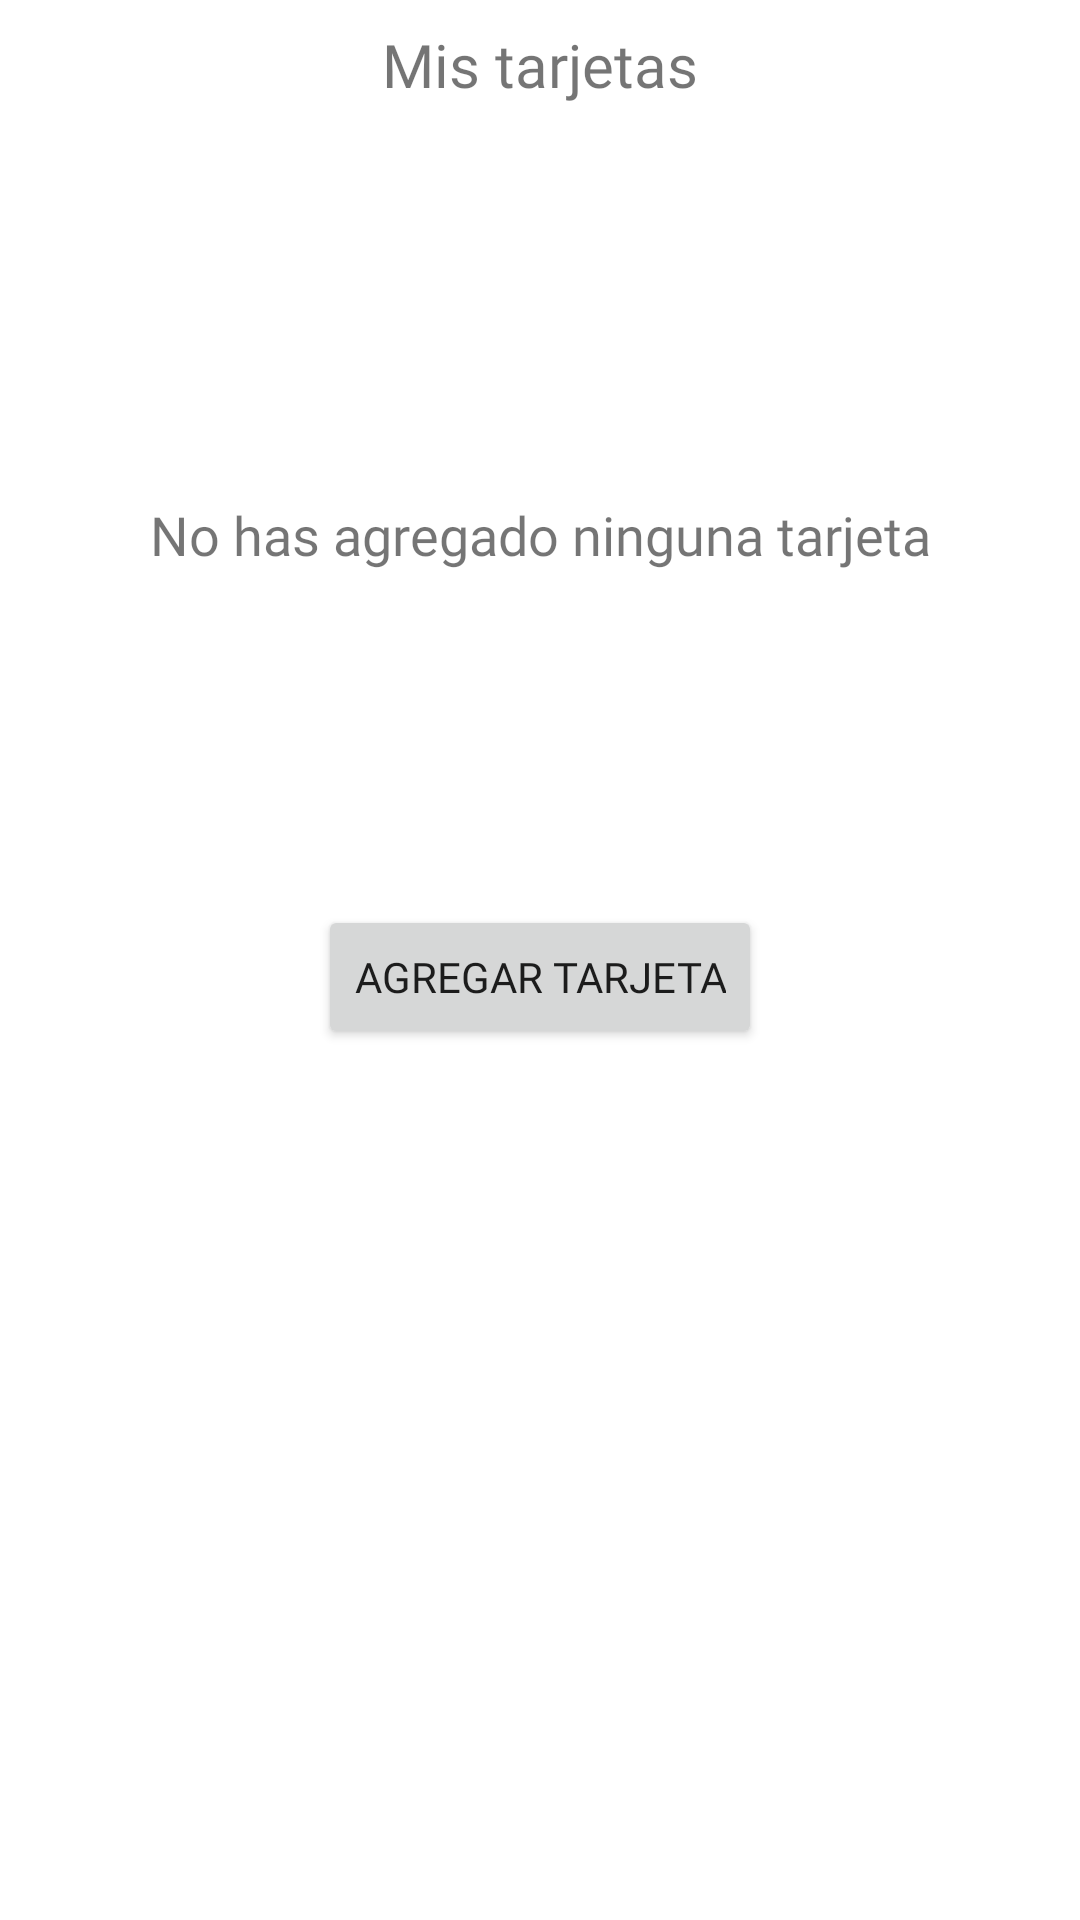

Here is an Android app screen rendered from its layout file. Give the layout XML and the strings, colors and styles it references.
<!-- AndroidManifest.xml: application theme Theme.MITApp -->
<!-- res/layout/fragment_my_cards.xml -->
<?xml version="1.0" encoding="utf-8"?>
<layout xmlns:android="http://schemas.android.com/apk/res/android"
    xmlns:app="http://schemas.android.com/apk/res-auto"
    xmlns:tools="http://schemas.android.com/tools">

    <data>

        <variable
            name="homeViewModel"
            type="com.android.example.mitapp.ui.home.HomeViewModel" />

    </data>

    <androidx.constraintlayout.widget.ConstraintLayout
        android:layout_width="match_parent"
        android:layout_height="match_parent"
        android:padding="8dp"
        tools:context=".ui.home.myCards.MyCardsFragment">

        <TextView
            android:id="@+id/label_mis_tarjetas"
            android:layout_width="wrap_content"
            android:layout_height="wrap_content"
            android:fontFamily="@font/alata"
            android:text="Mis tarjetas"
            android:textSize="20sp"
            app:layout_constraintEnd_toEndOf="parent"
            app:layout_constraintStart_toStartOf="parent"
            app:layout_constraintTop_toTopOf="parent" />


        <androidx.recyclerview.widget.RecyclerView
            android:id="@+id/recycler_user_cards"
            android:layout_width="match_parent"
            android:layout_height="0dp"
            android:layout_marginTop="16dp"
            android:layout_marginBottom="16dp"
            android:visibility="gone"
            app:layoutManager="androidx.recyclerview.widget.LinearLayoutManager"
            app:layout_constraintBottom_toTopOf="@id/btn_new_card"
            app:layout_constraintEnd_toEndOf="parent"
            app:layout_constraintStart_toStartOf="parent"
            app:layout_constraintTop_toBottomOf="@id/label_mis_tarjetas"
            tools:listitem="@layout/item_card" />

        <TextView
            android:id="@+id/txt_without_cards"
            android:layout_width="wrap_content"
            android:layout_height="wrap_content"
            android:layout_marginTop="20dp"
            android:fontFamily="@font/alata"
            android:text="No has agregado ninguna tarjeta"
            android:textSize="18sp"
            app:layout_constraintBottom_toTopOf="@id/btn_new_card"
            app:layout_constraintEnd_toEndOf="parent"
            app:layout_constraintStart_toStartOf="parent"
            app:layout_constraintTop_toBottomOf="@id/label_mis_tarjetas"


            />

        <Button

            android:id="@+id/btn_new_card"
            android:layout_width="wrap_content"
            android:layout_height="wrap_content"
            android:layout_marginBottom="16dp"
            android:fontFamily="@font/alata"
            android:text="Agregar Tarjeta"
            app:layout_constraintBottom_toBottomOf="parent"
            app:layout_constraintEnd_toEndOf="parent"
            app:layout_constraintStart_toStartOf="parent"
            app:layout_constraintTop_toBottomOf="@id/recycler_user_cards" />

    </androidx.constraintlayout.widget.ConstraintLayout>
</layout>
<!-- res/layout/item_card.xml (included above) -->
<?xml version="1.0" encoding="utf-8"?>
<layout xmlns:android="http://schemas.android.com/apk/res/android"
    xmlns:app="http://schemas.android.com/apk/res-auto"
    xmlns:tools="http://schemas.android.com/tools">



    <androidx.constraintlayout.widget.ConstraintLayout
        android:layout_width="match_parent"
        android:layout_height="110dp"
        android:background="@drawable/item_layout"
        android:padding="8dp"

        >

        <TextView

            android:id="@+id/txt_tarjeatahabiente"
            android:layout_width="wrap_content"
            android:layout_height="wrap_content"
            android:layout_marginStart="10dp"
            android:fontFamily="@font/alata"
            android:text="Nombre"
            android:textSize="16sp"
            app:layout_constraintStart_toStartOf="parent"
            app:layout_constraintTop_toTopOf="parent" />

        <TextView
            android:id="@+id/txt_numCard"
            android:layout_width="wrap_content"
            android:layout_height="wrap_content"
            android:layout_marginStart="10dp"
            android:layout_marginTop="10dp"
            android:fontFamily="@font/alata"
            android:text="123 000 "
            app:layout_constraintStart_toStartOf="parent"
            app:layout_constraintTop_toBottomOf="@id/txt_tarjeatahabiente" />

        <TextView
            android:id="@+id/txt_expirationDate"
            android:layout_width="wrap_content"
            android:layout_height="wrap_content"
            android:layout_marginStart="10dp"
            android:layout_marginTop="10dp"
            android:fontFamily="@font/alata"
            android:text="22-22"
            app:layout_constraintStart_toStartOf="parent"
            app:layout_constraintTop_toBottomOf="@id/txt_numCard" />


    </androidx.constraintlayout.widget.ConstraintLayout>
</layout>
<!-- resources referenced by this layout -->
<resources>
  <!-- drawable item_layout (drawable) -->
  <?xml version="1.0" encoding="UTF-8"?>
  <shape xmlns:android="http://schemas.android.com/apk/res/android">
      <solid android:color="#FFFFFF"/>
      <stroke android:width="2dip" android:color="@color/blue_light" />
      <corners android:radius="15dip"/>
      <padding android:left="0dip" android:top="0dip" android:right="0dip" android:bottom="0dip" />
  </shape>
  <style name="Theme.MITApp" parent="Theme.MaterialComponents.DayNight.DarkActionBar">
          
          <item name="colorPrimary">@color/blue_light</item>
          <item name="colorPrimaryVariant">@color/blue</item>
          <item name="colorOnPrimary">@color/white</item>
          
          <item name="colorSecondary">@color/teal_200</item>
          <item name="colorSecondaryVariant">@color/teal_700</item>
          <item name="colorOnSecondary">@color/black</item>
          
          <item name="android:statusBarColor">?attr/colorPrimaryVariant</item>
          
      </style>
  <color name="blue_light">#20B2AA</color>
  <color name="blue">#6495ED</color>
  <color name="white">#FFFFFFFF</color>
  <color name="teal_200">#FF03DAC5</color>
  <color name="teal_700">#FF018786</color>
  <color name="black">#FF000000</color>
</resources>
